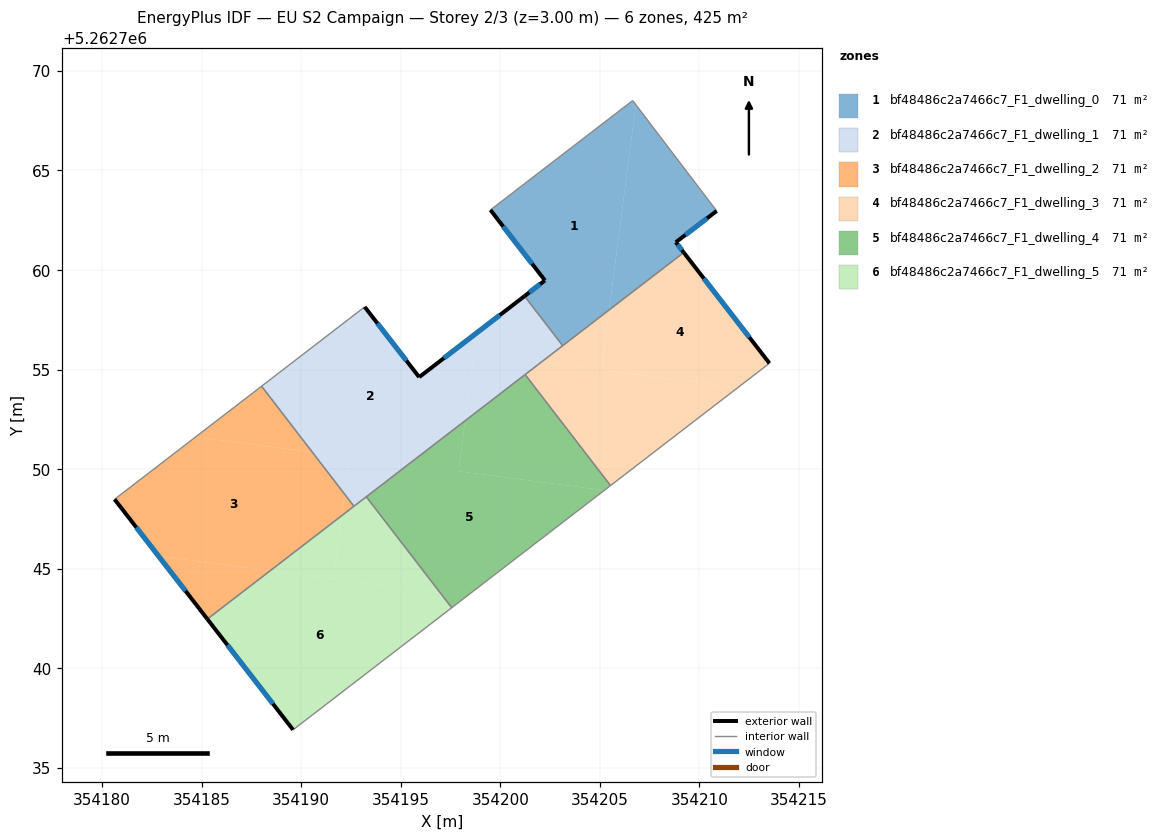
=== STOREY PLAN SPEC (per zone: floor XY polygon, exterior-wall plan segments, windows/doors) ===
zone 1: bf48486c2a7466c7_F1_dwelling_0  (70.8 m²)
  floor: (354206.65, 5262768.51) (354206.81, 5262768.30) (354205.46, 5262757.99) (354203.13, 5262756.20) (354201.22, 5262758.69) (354202.24, 5262759.47) (354199.50, 5262763.01)
  floor: (354206.81, 5262768.30) (354210.86, 5262762.96) (354208.81, 5262761.39) (354209.21, 5262760.88) (354205.46, 5262757.99)
  exterior wall: (354208.81, 5262761.39) – (354210.86, 5262762.96)  [2.6 m]
    window: (354209.29, 5262761.76) – (354210.38, 5262762.59)  [2.2 m²]
  exterior wall: (354209.21, 5262760.88) – (354208.81, 5262761.39)  [0.7 m]
    window: (354209.12, 5262761.00) – (354208.91, 5262761.27)  [0.5 m²]
  exterior wall: (354202.24, 5262759.47) – (354201.22, 5262758.69)  [1.3 m]
    window: (354202.00, 5262759.29) – (354201.46, 5262758.87)  [1.1 m²]
  exterior wall: (354199.50, 5262763.01) – (354202.24, 5262759.47)  [4.5 m]
    window: (354200.14, 5262762.18) – (354201.60, 5262760.31)  [3.8 m²]
  interior walls: 4
zone 2: bf48486c2a7466c7_F1_dwelling_1  (70.8 m²)
  floor: (354198.68, 5262755.81) (354198.24, 5262752.43) (354195.36, 5262750.22) (354190.56, 5262750.85) (354188.01, 5262754.16) (354193.19, 5262758.14) (354195.92, 5262754.62) (354197.65, 5262755.95)
  floor: (354201.22, 5262758.69) (354203.13, 5262756.20) (354202.06, 5262755.37) (354197.65, 5262755.95)
  floor: (354195.36, 5262750.22) (354192.65, 5262748.13) (354192.18, 5262748.74) (354192.42, 5262750.60)
  floor: (354192.42, 5262750.60) (354192.18, 5262748.74) (354190.56, 5262750.85)
  floor: (354202.06, 5262755.37) (354198.24, 5262752.43) (354198.68, 5262755.81)
  exterior wall: (354195.92, 5262754.62) – (354193.19, 5262758.14)  [4.5 m]
    window: (354195.28, 5262755.45) – (354193.83, 5262757.32)  [3.8 m²]
  exterior wall: (354201.22, 5262758.69) – (354195.92, 5262754.62)  [6.7 m]
    window: (354199.97, 5262757.73) – (354197.17, 5262755.57)  [5.6 m²]
  interior walls: 6
zone 3: bf48486c2a7466c7_F1_dwelling_2  (70.8 m²)
  floor: (354190.56, 5262750.85) (354192.18, 5262748.74) (354192.04, 5262747.66) (354188.44, 5262744.90) (354182.84, 5262745.63) (354180.63, 5262748.48) (354184.69, 5262751.61)
  floor: (354188.01, 5262754.16) (354190.56, 5262750.85) (354184.69, 5262751.61)
  floor: (354188.44, 5262744.90) (354185.28, 5262742.47) (354182.84, 5262745.63)
  floor: (354192.18, 5262748.74) (354192.65, 5262748.13) (354192.04, 5262747.66)
  exterior wall: (354180.63, 5262748.48) – (354185.28, 5262742.47)  [7.6 m]
    window: (354181.72, 5262747.07) – (354184.19, 5262743.88)  [6.4 m²]
  interior walls: 3
zone 4: bf48486c2a7466c7_F1_dwelling_3  (70.8 m²)
  floor: (354209.21, 5262760.88) (354213.52, 5262755.31) (354211.92, 5262754.09) (354205.07, 5262754.98) (354205.46, 5262757.99)
  floor: (354211.92, 5262754.09) (354205.53, 5262749.17) (354201.24, 5262754.75) (354202.06, 5262755.37)
  floor: (354205.46, 5262757.99) (354205.07, 5262754.98) (354202.06, 5262755.37)
  exterior wall: (354213.52, 5262755.31) – (354209.21, 5262760.88)  [7.0 m]
    window: (354212.50, 5262756.62) – (354210.22, 5262759.57)  [5.9 m²]
  interior walls: 4
zone 5: bf48486c2a7466c7_F1_dwelling_4  (70.8 m²)
  floor: (354201.24, 5262754.75) (354205.53, 5262749.17) (354205.23, 5262748.93) (354197.91, 5262749.89) (354198.24, 5262752.43)
  floor: (354205.53, 5262749.17) (354197.56, 5262743.04) (354193.27, 5262748.61) (354198.24, 5262752.43) (354197.91, 5262749.89) (354205.23, 5262748.93)
  interior walls: 4
zone 6: bf48486c2a7466c7_F1_dwelling_5  (70.8 m²)
  floor: (354193.27, 5262748.61) (354196.98, 5262743.78) (354191.62, 5262744.48) (354192.04, 5262747.66)
  floor: (354192.04, 5262747.66) (354191.62, 5262744.48) (354188.44, 5262744.90)
  floor: (354196.98, 5262743.78) (354197.56, 5262743.04) (354189.59, 5262736.91) (354185.28, 5262742.47) (354188.44, 5262744.90)
  exterior wall: (354185.28, 5262742.47) – (354189.59, 5262736.91)  [7.0 m]
    window: (354186.30, 5262741.16) – (354188.58, 5262738.21)  [5.9 m²]
  interior walls: 4

=== DERIVED (storey summary) ===
Building: EU S2 Campaign
Storey: 2 of 3  (floor level z = 3.00 m)
Storey gross floor area: 424.6 m²
Zones on this storey: 6
  - bf48486c2a7466c7_F1_dwelling_0: floor 70.8 m²; exterior wall 9.0 m (27.0 m²); 4 window(s) 7.6 m²; WWR 28.1%
  - bf48486c2a7466c7_F1_dwelling_1: floor 70.8 m²; exterior wall 11.1 m (33.4 m²); 2 window(s) 9.4 m²; WWR 28.1%
  - bf48486c2a7466c7_F1_dwelling_2: floor 70.8 m²; exterior wall 7.6 m (22.8 m²); 1 window(s) 6.4 m²; WWR 28.1%
  - bf48486c2a7466c7_F1_dwelling_3: floor 70.8 m²; exterior wall 7.0 m (21.1 m²); 1 window(s) 5.9 m²; WWR 28.1%
  - bf48486c2a7466c7_F1_dwelling_4: floor 70.8 m²
  - bf48486c2a7466c7_F1_dwelling_5: floor 70.8 m²; exterior wall 7.0 m (21.1 m²); 1 window(s) 5.9 m²; WWR 28.1%
Zone adjacency (shared interzone walls):
  - bf48486c2a7466c7_F1_dwelling_0 ↔ bf48486c2a7466c7_F1_dwelling_1
  - bf48486c2a7466c7_F1_dwelling_0 ↔ bf48486c2a7466c7_F1_dwelling_3
  - bf48486c2a7466c7_F1_dwelling_1 ↔ bf48486c2a7466c7_F1_dwelling_2
  - bf48486c2a7466c7_F1_dwelling_1 ↔ bf48486c2a7466c7_F1_dwelling_3
  - bf48486c2a7466c7_F1_dwelling_1 ↔ bf48486c2a7466c7_F1_dwelling_4
  - bf48486c2a7466c7_F1_dwelling_1 ↔ bf48486c2a7466c7_F1_dwelling_5
  - bf48486c2a7466c7_F1_dwelling_2 ↔ bf48486c2a7466c7_F1_dwelling_5
  - bf48486c2a7466c7_F1_dwelling_3 ↔ bf48486c2a7466c7_F1_dwelling_4
  - bf48486c2a7466c7_F1_dwelling_4 ↔ bf48486c2a7466c7_F1_dwelling_5